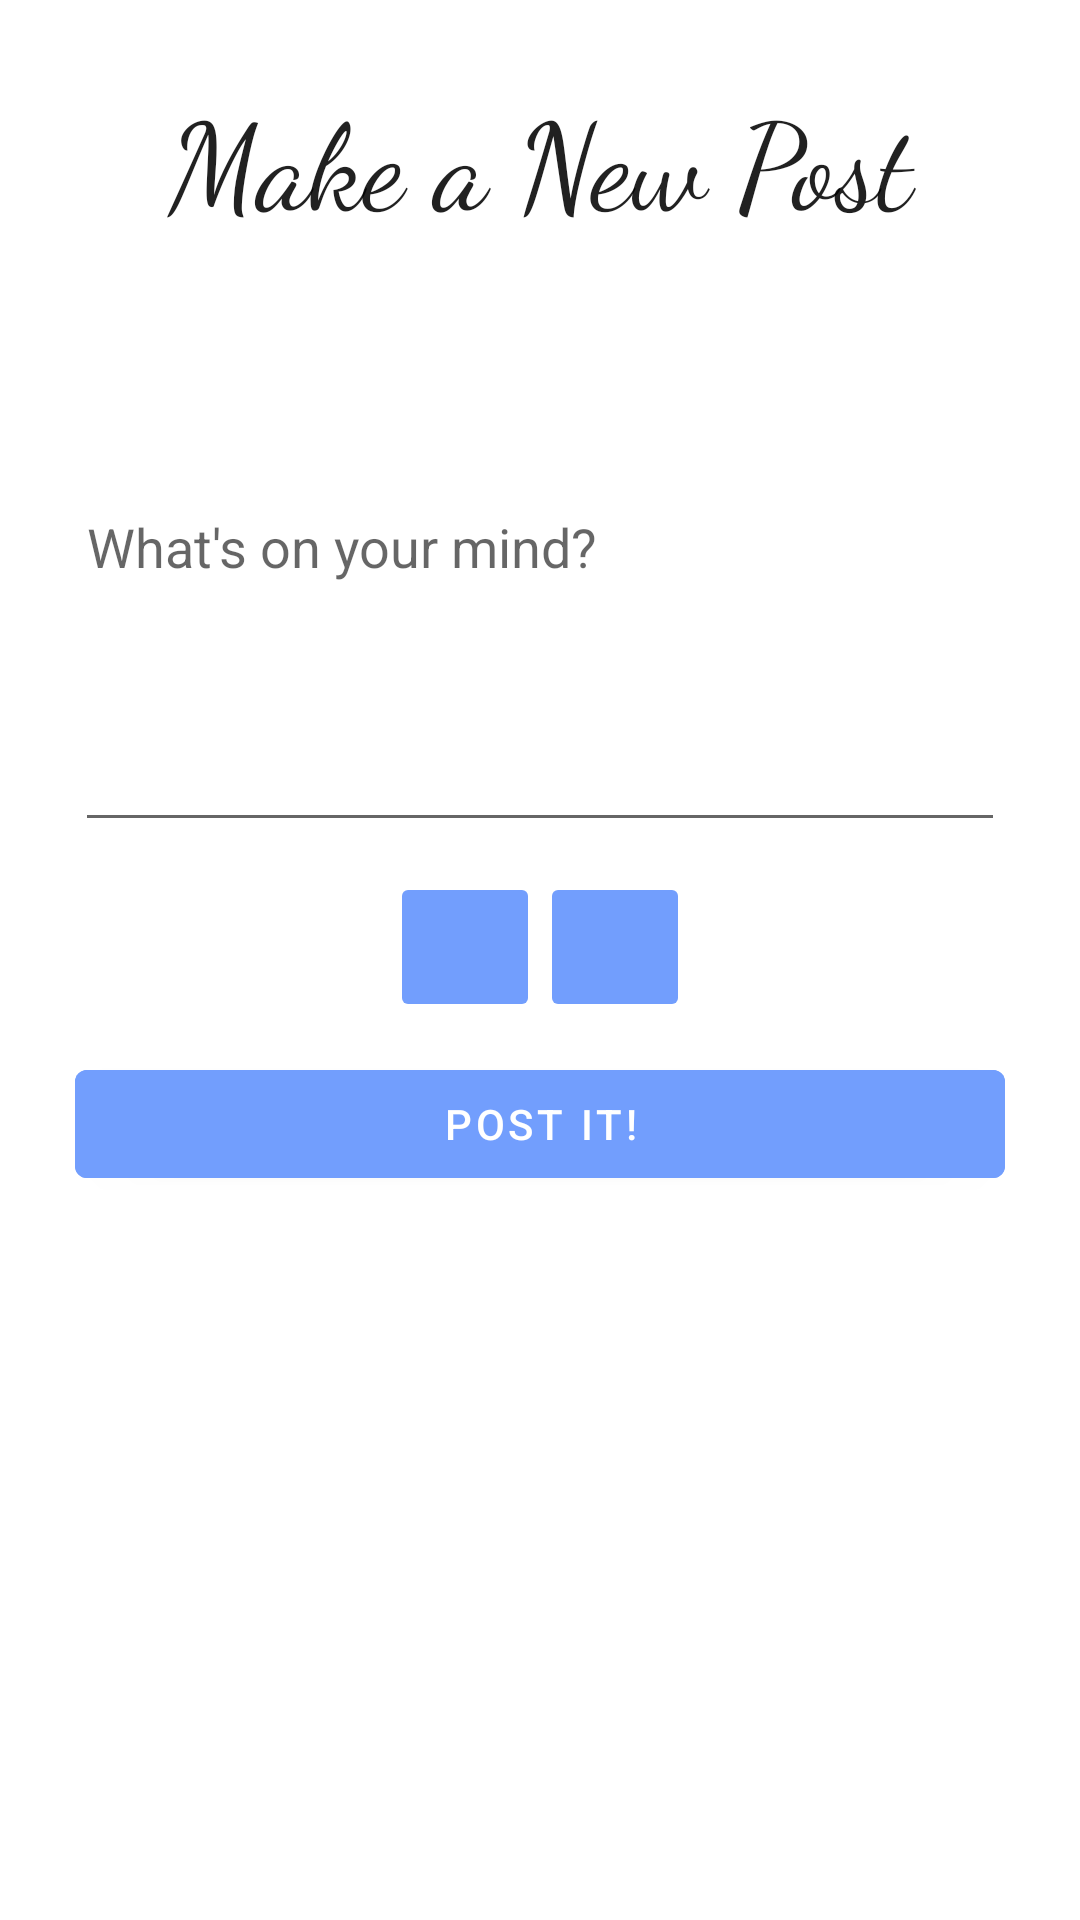

Reconstruct the res/layout file that produces this screen, plus the resources it refers to.
<!-- AndroidManifest.xml: application theme Theme.Bonk -->
<!-- res/layout/activity_new_post.xml -->
<?xml version="1.0" encoding="utf-8"?>
<LinearLayout xmlns:android="http://schemas.android.com/apk/res/android"
    xmlns:app="http://schemas.android.com/apk/res-auto"
    xmlns:tools="http://schemas.android.com/tools"
    android:layout_width="match_parent"
    android:layout_height="match_parent"
    android:orientation="vertical"
    tools:context=".NewPostActivity"
    android:padding="25dp">

    <TextView
        android:id="@+id/new_post_title"
        android:layout_width="match_parent"
        android:layout_height="wrap_content"
        android:fontFamily="cursive"
        android:text="@string/title_new_post"
        android:textAlignment="center"
        android:textColor="?android:attr/textColorPrimary"
        android:textSize="40sp" />

    <EditText
        android:layout_width="match_parent"
        android:layout_height="200dp"
        android:inputType="textMultiLine"
        android:id="@+id/new_post_content"
        android:hint="@string/new_post_placeholder"
        android:textAlignment="textStart"
        android:autofillHints="content" />

    <LinearLayout
        android:layout_width="match_parent"
        android:layout_height="wrap_content"
        android:orientation="horizontal"
        android:paddingTop="10dp"
        android:paddingBottom="10dp"
        android:gravity="center">

        <ImageButton
            android:layout_width="50dp"
            android:layout_height="50dp"
            android:src="@drawable/ic_add_picture_camera_black_24"
            android:id="@+id/add_photo_with_camera"
            android:contentDescription="@string/attach_camera_image_to_post"
            android:onClick="attachCameraImage"
            android:backgroundTint="@color/colour_palate_2" />

        <ImageButton
            android:layout_width="50dp"
            android:layout_height="50dp"
            android:src="@drawable/ic_add_photo_black_24"
            android:id="@+id/add_photo"
            android:contentDescription="@string/attach_image_to_post"
            android:onClick="attachImage"
            android:backgroundTint="@color/colour_palate_2" />

    </LinearLayout>

    <Button
        android:id="@+id/btn_new_post"
        android:layout_width="match_parent"
        android:layout_height="wrap_content"
        android:backgroundTint="@color/colour_palate_2"
        android:onClick="createNewPost"
        android:text="@string/new_post_btn"
        android:textAlignment="center"
        android:paddingLeft="10dp"
        android:paddingRight="10dp" />

    <androidx.recyclerview.widget.RecyclerView
        android:layout_width="match_parent"
        android:layout_height="match_parent"
        android:id="@+id/new_post_files_recycler" />

</LinearLayout>
<!-- resources referenced by this layout -->
<resources>
  <color name="colour_palate_2">#FF729EFD</color>
  <string name="attach_camera_image_to_post">Add a picture with camera</string>
  <string name="attach_image_to_post">Add a picture</string>
  <string name="new_post_btn">Post it!</string>
  <string name="new_post_placeholder">What\'s on your mind?</string>
  <string name="title_new_post">Make a New Post</string>
  <style name="Theme.Bonk" parent="Theme.MaterialComponents.DayNight.DarkActionBar">
          
          <item name="colorPrimary">@color/colour_palate_3</item>
          <item name="colorPrimaryVariant">@color/colour_palate_2</item>
          <item name="colorOnPrimary">@color/white</item>
          
          <item name="colorSecondary">@color/colour_palate_0</item>
          <item name="colorSecondaryVariant">@color/colour_palate_1</item>
          <item name="colorOnSecondary">@color/black</item>
          
          <item name="android:statusBarColor" tools:targetApi="l">?attr/colorPrimaryVariant</item>
          
      </style>
  <color name="colour_palate_3">#FF8A64D6</color>
  <color name="white">#FFFFFFFF</color>
  <color name="colour_palate_0">#FF0DEAD9</color>
  <color name="colour_palate_1">#FF3ACADf</color>
  <color name="black">#FF000000</color>
</resources>
